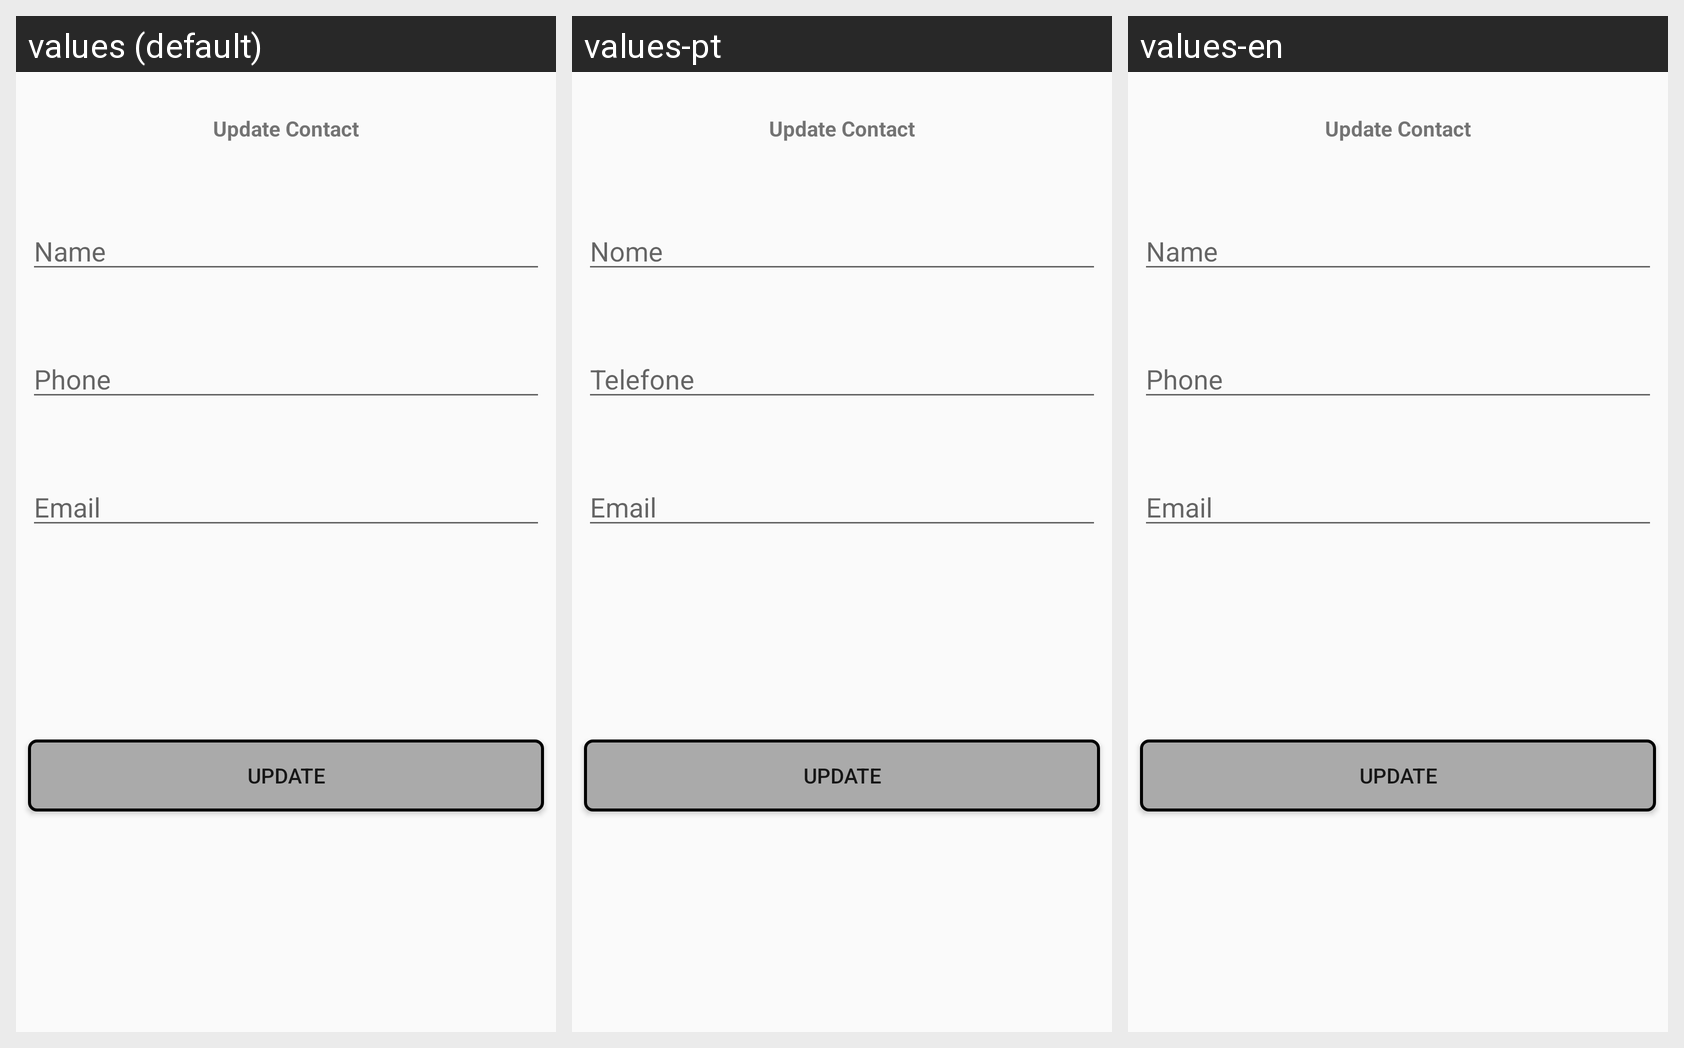

For this localized Android screen grid, give each drawn string resource with its value in every locale shown.
Android screen res/layout/activity_update_contact.xml rendered under 3 locales, left to right: values (default), values-pt, values-en. Device: Nexus 5 (rendered at 1080×1920; each locale shown at half size, 540×960, under a caption strip naming it); theme AppTheme.
Other locales in the repository, not shown: values-es, values-fr, values-zh.
Strings drawn on this screen, with the default value and each locale's value (text and hints the layout hard-codes, and strings that could not be matched under every locale, appear in the picture but are not listed):

hint_name
  values: Name
  values-pt: Nome
  values-en: Name

hint_phone
  values: Phone
  values-pt: Telefone
  values-en: Phone

hint_email
  values: Email
  values-pt: Email
  values-en: Email
